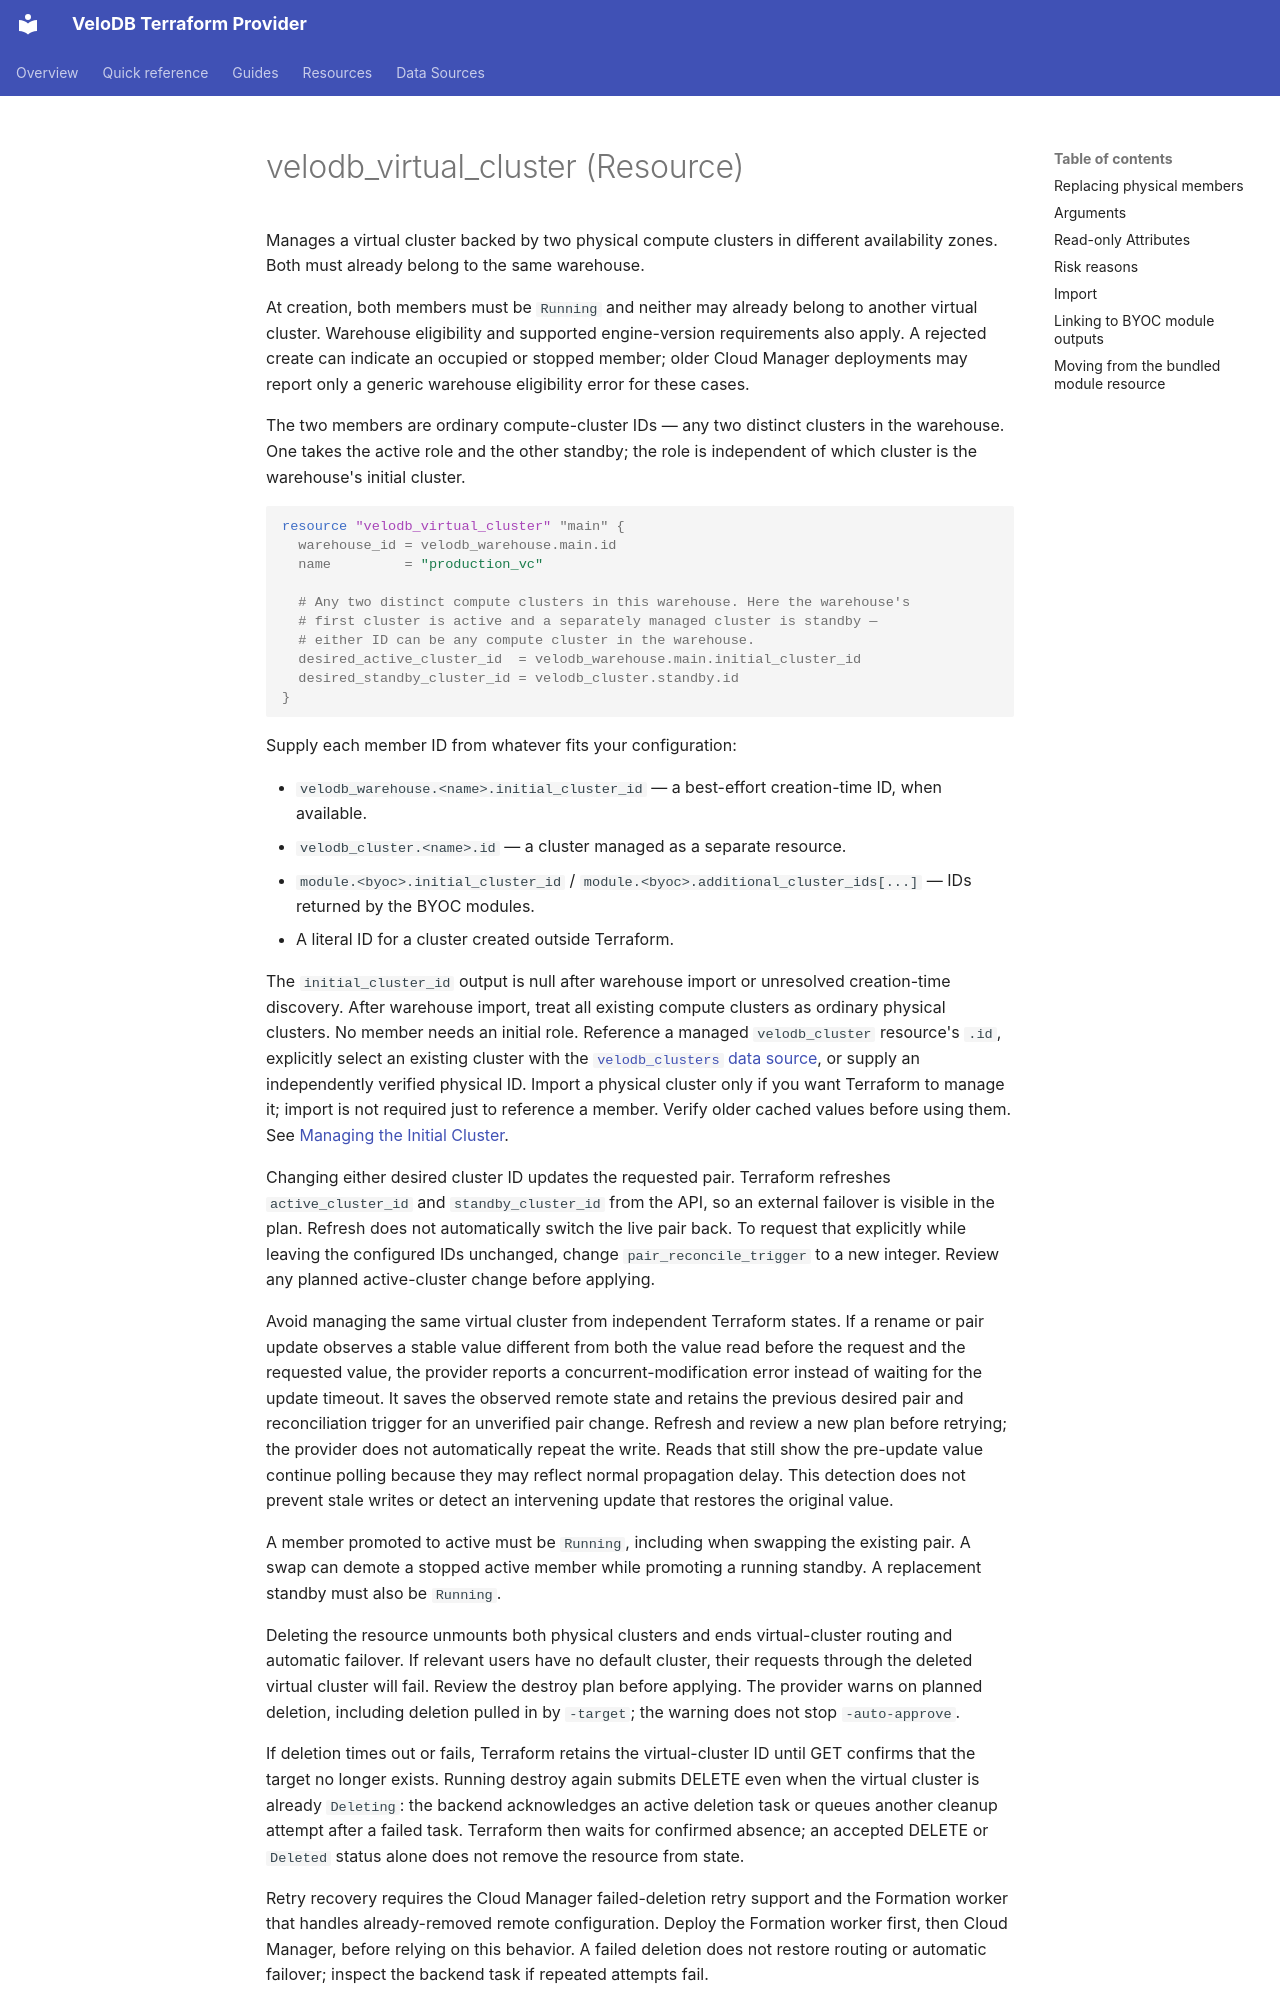

repository: velodb/terraform-provider-velodb · page: resources/virtual_cluster/index.html · generator: mkdocs

---
page_title: "velodb_virtual_cluster Resource - velodb"
subcategory: ""
description: |-
  Manages an active and standby virtual cluster in a VeloDB warehouse.
---

# velodb_virtual_cluster (Resource)

Manages a virtual cluster backed by two physical compute clusters in different
availability zones. Both must already belong to the same warehouse.

At creation, both members must be `Running` and neither may already belong to
another virtual cluster. Warehouse eligibility and supported engine-version
requirements also apply. A rejected create can indicate an occupied or stopped
member; older Cloud Manager deployments may report only a generic warehouse
eligibility error for these cases.

The two members are ordinary compute-cluster IDs — any two distinct clusters in
the warehouse. One takes the active role and the other standby; the role is
independent of which cluster is the warehouse's initial cluster.

```terraform
resource "velodb_virtual_cluster" "main" {
  warehouse_id = velodb_warehouse.main.id
  name         = "production_vc"

  # Any two distinct compute clusters in this warehouse. Here the warehouse's
  # first cluster is active and a separately managed cluster is standby —
  # either ID can be any compute cluster in the warehouse.
  desired_active_cluster_id  = velodb_warehouse.main.initial_cluster_id
  desired_standby_cluster_id = velodb_cluster.standby.id
}
```

Supply each member ID from whatever fits your configuration:

- `velodb_warehouse.<name>.initial_cluster_id` — a best-effort creation-time ID, when available.
- `velodb_cluster.<name>.id` — a cluster managed as a separate resource.
- `module.<byoc>.initial_cluster_id` / `module.<byoc>.additional_cluster_ids[...]` — IDs returned by the BYOC modules.
- A literal ID for a cluster created outside Terraform.

The `initial_cluster_id` output is null after warehouse import or unresolved
creation-time discovery. After warehouse import, treat all existing compute
clusters as ordinary physical clusters. No member needs an initial role.
Reference a managed `velodb_cluster` resource's `.id`, explicitly select an
existing cluster with the [`velodb_clusters` data source](../data-sources/clusters.md),
or supply an independently verified physical ID. Import a physical cluster only
if you want Terraform to manage it; import is not required just to reference a
member. Verify older cached values before using them. See
[Managing the Initial Cluster](warehouse.md#managing-the-initial-cluster).

Changing either desired cluster ID updates the requested pair. Terraform
refreshes `active_cluster_id` and `standby_cluster_id` from the API, so an
external failover is visible in the plan. Refresh does not automatically
switch the live pair back. To request that explicitly while leaving the
configured IDs unchanged, change `pair_reconcile_trigger` to a new integer.
Review any planned active-cluster change before applying.

Avoid managing the same virtual cluster from independent Terraform states.
If a rename or pair update observes a stable value different from both the
value read before the request and the requested value, the provider reports a
concurrent-modification error instead of waiting for the update timeout. It
saves the observed remote state and retains the previous desired pair and
reconciliation trigger for an unverified pair change. Refresh and review a new
plan before retrying; the provider does not automatically repeat the write.
Reads that still show the pre-update value continue polling because they may
reflect normal propagation delay. This detection does not prevent stale
writes or detect an intervening update that restores the original value.

A member promoted to active must be `Running`, including when swapping the
existing pair. A swap can demote a stopped active member while promoting a
running standby. A replacement standby must also be `Running`.

Deleting the resource unmounts both physical clusters and ends virtual-cluster
routing and automatic failover. If relevant users have no default cluster,
their requests through the deleted virtual cluster will fail. Review the
destroy plan before applying. The provider warns on planned deletion, including
deletion pulled in by `-target`; the warning does not stop `-auto-approve`.
